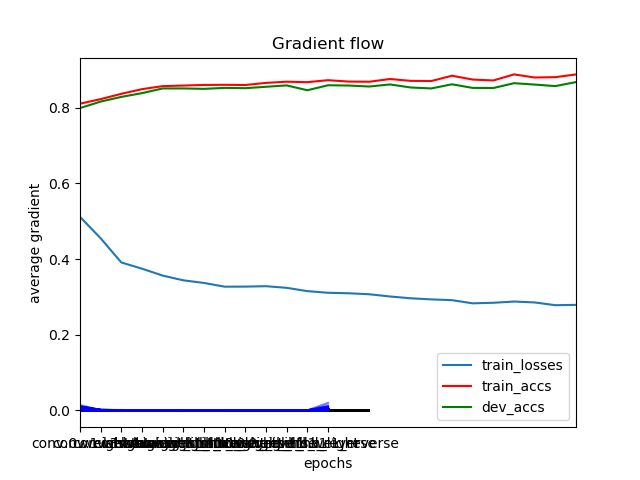

The data file committed next to this chart (first rows):
	epochs	train_losses	train_accs	dev_accs
0	0	0.5118	0.8109	0.7993
1	1	0.455	0.823	0.8165
2	2	0.3911	0.837	0.8289
3	3	0.3747	0.8493	0.8388
4	4	0.3564	0.8573	0.8512
5	5	0.3439	0.8588	0.8512
6	6	0.3369	0.8604	0.8501
7	7	0.3271	0.8608	0.8527
8	8	0.3273	0.8602	0.8519
9	9	0.3284	0.8659	0.8556
10	10	0.3241	0.869	0.8592
11	11	0.3153	0.8678	0.8464
12	12	0.311	0.873	0.8596
13	13	0.3097	0.8693	0.8589
14	14	0.307	0.8689	0.8563
15	15	0.3012	0.8762	0.8618
16	16	0.2964	0.8712	0.8537
17	17	0.2935	0.8708	0.8512
18	18	0.2914	0.8848	0.8622
19	19	0.2831	0.8747	0.8527
20	20	0.2845	0.8723	0.8523
21	21	0.2878	0.8883	0.8651
22	22	0.2854	0.8802	0.8614
23	23	0.2781	0.881	0.8574
24	24	0.279	0.8882	0.868
